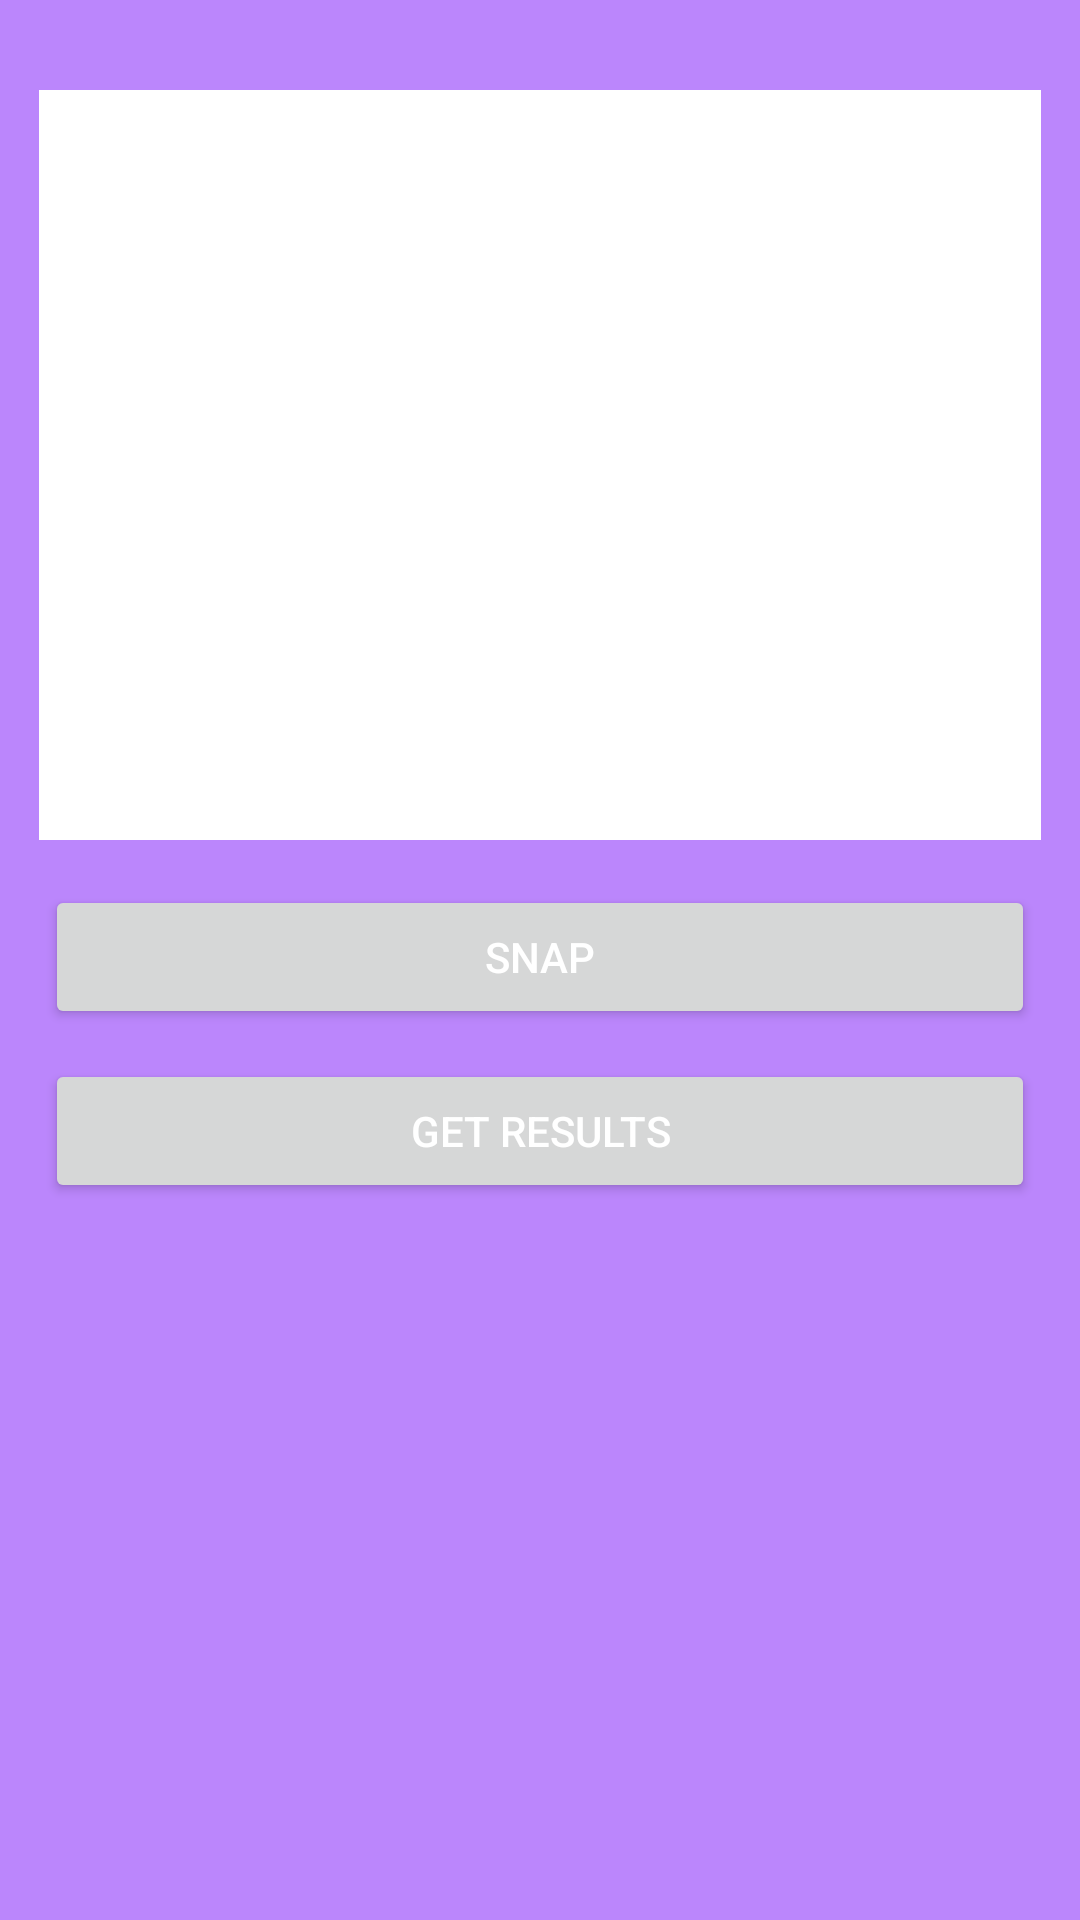

Reconstruct the res/layout file that produces this screen, plus the resources it refers to.
<!-- AndroidManifest.xml: application theme Theme.GoogleLens -->
<!-- res/layout/activity_main.xml -->
<?xml version="1.0" encoding="utf-8"?>
<RelativeLayout xmlns:android="http://schemas.android.com/apk/res/android"
    xmlns:app="http://schemas.android.com/apk/res-auto"
    xmlns:tools="http://schemas.android.com/tools"
    android:layout_width="match_parent"
    android:layout_height="match_parent"
    android:background="@color/purple_200"
    tools:context=".MainActivity">

    <ImageView
        android:id="@+id/image"
        android:layout_width="334dp"
        android:layout_height="250dp"
        android:layout_centerHorizontal="true"
        android:layout_marginTop="30dp"
        android:src="@drawable/qrcode"
        android:background="@color/white"
        android:padding="40dp" />
    <LinearLayout
        android:id="@+id/idllbuttons"
        android:layout_width="match_parent"
        android:layout_height="wrap_content"
        android:orientation="vertical"
        android:layout_below="@id/image"
        android:layout_margin="10dp">
        <Button
            android:id="@+id/idnSnapbutton"
            android:layout_width="match_parent"
            android:layout_height="wrap_content"
            android:layout_gravity="center"
            android:text="Snap"
            android:layout_margin="5dp"
            android:textColor="@color/white">
        </Button>
        <Button
            android:id="@+id/idnresultsbutton"
            android:layout_width="match_parent"
            android:layout_height="wrap_content"
            android:layout_gravity="center"
            android:text="Get Results"
            android:layout_margin="5dp"
            android:textColor="@color/white">
        </Button>

    </LinearLayout>

    <ProgressBar
        android:layout_width="wrap_content"
        android:layout_height="wrap_content"
        android:id="@+id/idpbloading"
        android:layout_centerHorizontal="true"
        android:layout_alignParentBottom="true"
        android:visibility="gone"
        android:layout_marginBottom="50dp"/>
    <androidx.recyclerview.widget.RecyclerView
        android:layout_width="match_parent"
        android:layout_height="wrap_content"
        android:layout_alignParentBottom="true"
        android:id="@+id/idsearchresults"
        android:orientation="horizontal"
        android:layout_below="@id/idllbuttons"
        app:layoutManager="androidx.recyclerview.widget.LinearLayoutManager">
    </androidx.recyclerview.widget.RecyclerView>




</RelativeLayout>
<!-- resources referenced by this layout -->
<resources>
  <style name="Theme.GoogleLens" parent="Theme.MaterialComponents.DayNight.NoActionBar">
          
          <item name="colorPrimary">@color/purple_500</item>
          <item name="colorPrimaryVariant">@color/purple_700</item>
          <item name="colorOnPrimary">@color/white</item>
          
          <item name="colorSecondary">@color/teal_200</item>
          <item name="colorSecondaryVariant">@color/teal_700</item>
          <item name="colorOnSecondary">@color/black</item>
          
          <item name="android:statusBarColor">?attr/colorPrimaryVariant</item>
          
      </style>
  <!-- not gathered from this repository: default colours our renderer supplied (Android Studio template values) -->
  <color name="purple_200">#FFBB86FC</color>
  <color name="purple_500">#FF6200EE</color>
  <color name="purple_700">#FF3700B3</color>
  <color name="teal_200">#FF03DAC5</color>
  <color name="teal_700">#FF018786</color>
  <color name="black">#FF000000</color>
  <color name="white">#FFFFFFFF</color>
</resources>
